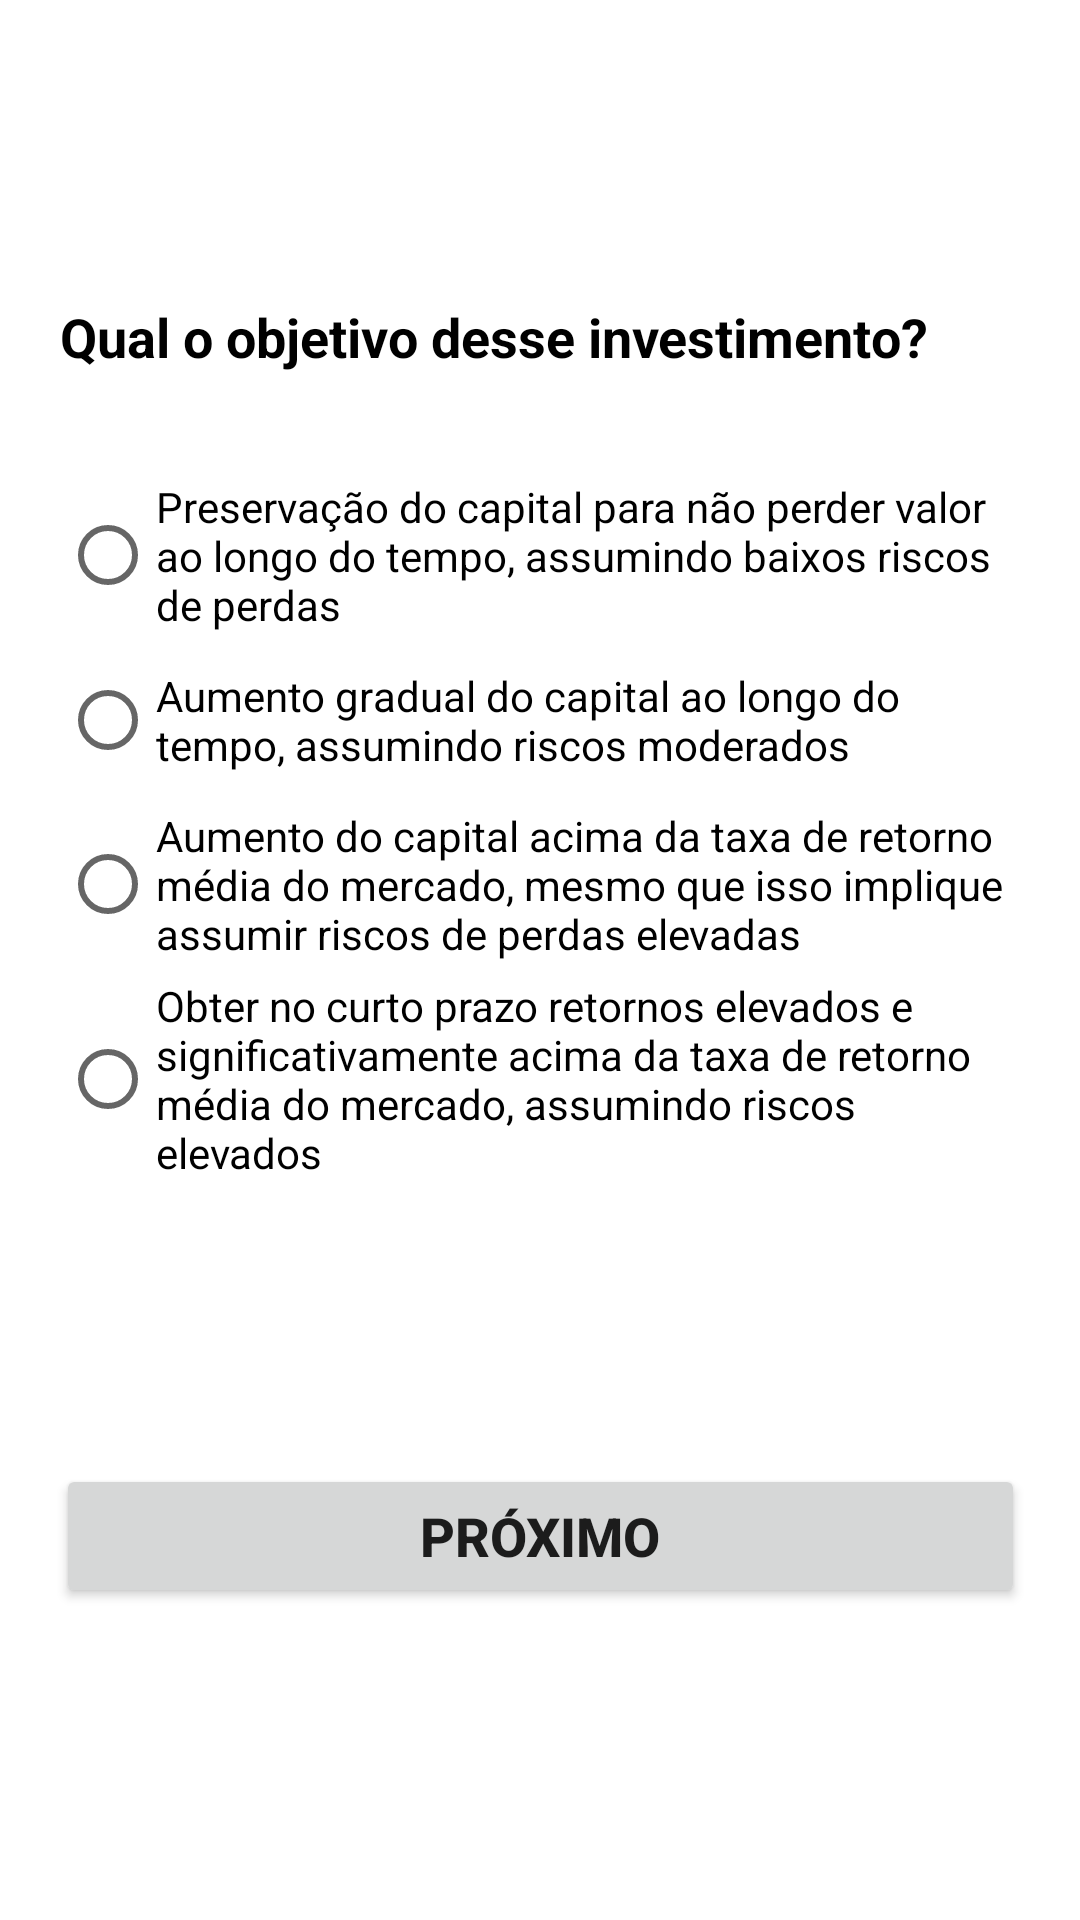

Produce the Android XML layout that renders to this screen, including the resource entries it uses.
<!-- AndroidManifest.xml: application theme Theme.Marcos_Cassiano_DR1_TP3 -->
<!-- res/layout/fragment_question_two.xml -->
<?xml version="1.0" encoding="utf-8"?>
<androidx.constraintlayout.widget.ConstraintLayout xmlns:android="http://schemas.android.com/apk/res/android"
    xmlns:tools="http://schemas.android.com/tools"
    xmlns:app="http://schemas.android.com/apk/res-auto"
    android:id="@+id/frameLayout2"
    android:layout_width="match_parent"
    android:layout_height="match_parent"
    tools:context=".QuestionTwoFragment">

    <TextView
        android:id="@+id/textView2"
        android:layout_width="match_parent"
        android:layout_height="wrap_content"
        android:layout_marginHorizontal="20dp"
        android:layout_marginTop="100dp"
        android:text="Qual o objetivo desse investimento? "
        android:textColor="@color/black"
        android:textSize="18sp"

        android:textStyle="bold"
        app:layout_constraintEnd_toEndOf="parent"
        app:layout_constraintStart_toStartOf="parent"
        app:layout_constraintTop_toTopOf="parent" />

    <RadioGroup
        android:id="@+id/RadioGQuestions"
        android:layout_width="match_parent"
        android:layout_height="wrap_content"
        android:layout_marginHorizontal="20dp"
        android:layout_marginTop="30dp"
        app:layout_constraintEnd_toEndOf="parent"
        app:layout_constraintStart_toStartOf="parent"
        app:layout_constraintTop_toBottomOf="@+id/textView2">

        <RadioButton
            android:id="@+id/radioBtn1"
            android:layout_marginTop="5dp"
            android:layout_width="match_parent"
            android:layout_height="wrap_content"
            android:text="Preservação do capital para não perder valor ao longo do tempo,
assumindo baixos riscos de perdas" />

        <RadioButton
            android:id="@+id/radioBtn2"
            android:layout_marginTop="5dp"
            android:layout_width="match_parent"
            android:layout_height="wrap_content"
            android:text="Aumento gradual do capital ao longo do tempo, assumindo riscos
moderados" />

        <RadioButton
            android:id="@+id/radioBtn3"
            android:layout_marginTop="5dp"
            android:layout_width="match_parent"
            android:layout_height="wrap_content"
            android:text="Aumento do capital acima da taxa de retorno média do mercado, mesmo
que isso implique assumir riscos de perdas elevadas" />

        <RadioButton
            android:id="@+id/radioBtn4"
            android:layout_marginTop="5dp"
            android:layout_width="match_parent"
            android:layout_height="wrap_content"
            android:text="Obter no curto prazo retornos elevados e significativamente acima da taxa
de retorno média do mercado, assumindo riscos elevados" />
    </RadioGroup>

    <Button
        android:id="@+id/btnNext"
        android:layout_width="323dp"
        android:layout_height="48dp"
        android:layout_marginTop="10dp"
        android:layout_marginBottom="20dp"
        android:paddingHorizontal="10dp"
        android:text="Próximo"
        android:textSize="18sp"
        android:textStyle="bold"
        app:layout_constraintBottom_toBottomOf="parent"
        app:layout_constraintEnd_toEndOf="parent"
        app:layout_constraintStart_toStartOf="parent"
        app:layout_constraintTop_toBottomOf="@+id/RadioGQuestions" />

</androidx.constraintlayout.widget.ConstraintLayout>
<!-- resources referenced by this layout -->
<resources>
  <style name="Theme.Marcos_Cassiano_DR1_TP3" parent="Theme.MaterialComponents.DayNight.DarkActionBar">
          
          <item name="colorPrimary">@color/purple_500</item>
          <item name="colorPrimaryVariant">@color/purple_700</item>
          <item name="colorOnPrimary">@color/white</item>
          
          <item name="colorSecondary">@color/teal_200</item>
          <item name="colorSecondaryVariant">@color/teal_700</item>
          <item name="colorOnSecondary">@color/black</item>
          
          <item name="android:statusBarColor" tools:targetApi="l">?attr/colorPrimaryVariant</item>
          
      </style>
  <!-- not gathered from this repository: default colours our renderer supplied (Android Studio template values) -->
  <color name="purple_500">#FF6200EE</color>
  <color name="purple_700">#FF3700B3</color>
  <color name="teal_200">#FF03DAC5</color>
  <color name="teal_700">#FF018786</color>
  <color name="black">#FF000000</color>
  <color name="white">#FFFFFFFF</color>
</resources>
